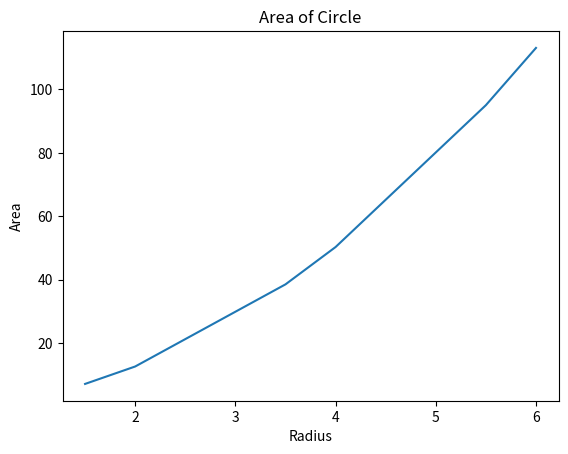

Python code for this plot:
import matplotlib.pyplot as plt
#radious
r = [1.5, 2.0, 3.5, 4.0, 5.5, 6.0]
# area of circle 
a = [7.06858, 12.56637, 38.48447, 50.26544, 95.03309, 113.09724]
plt.plot(r, a)
plt.xlabel('Radius')
plt.ylabel('Area')
plt.title('Area of Circle')
plt.show()
